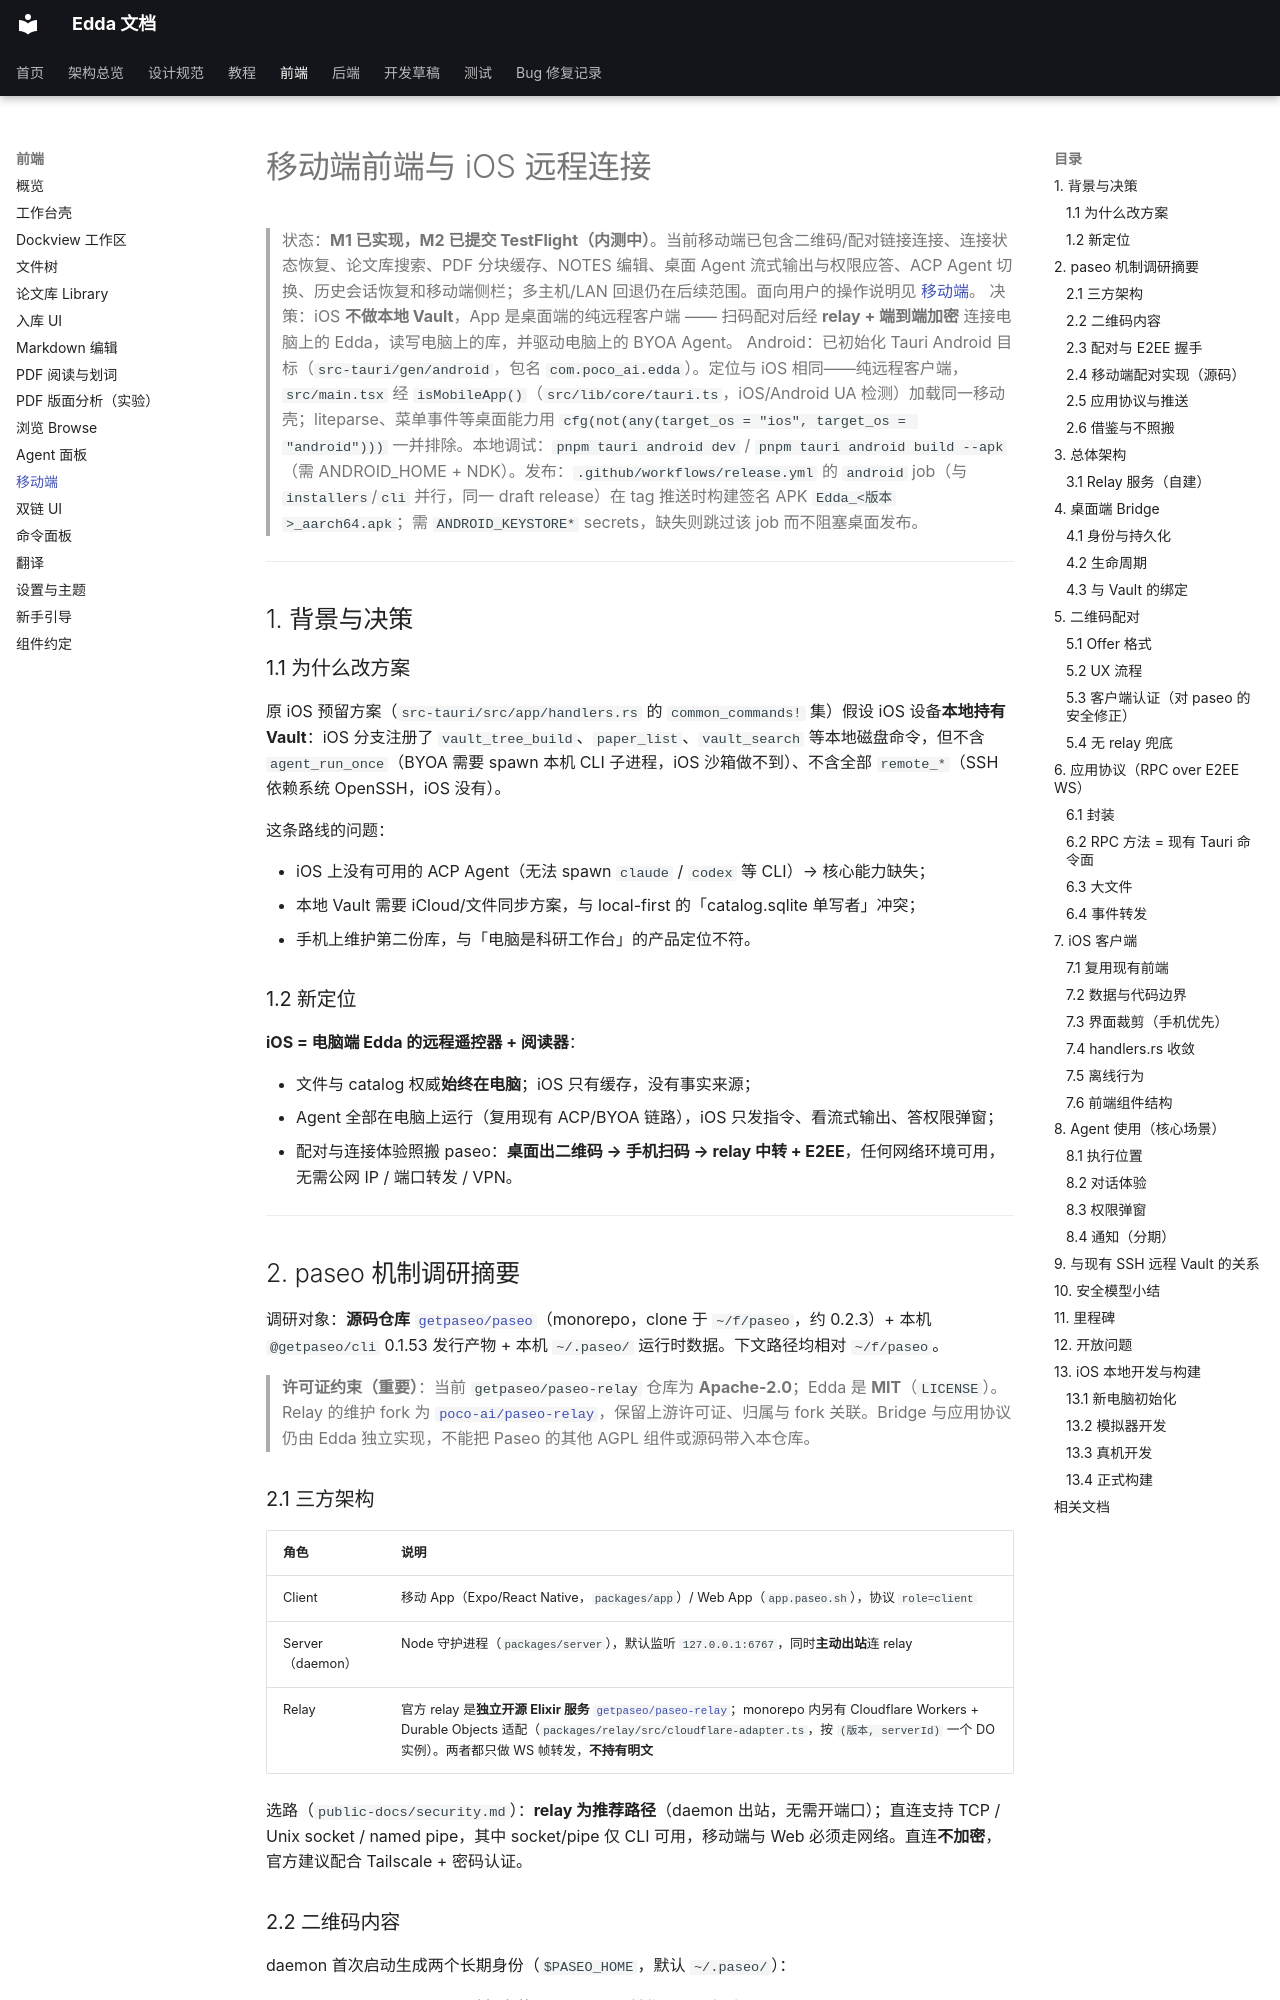

repository: Becomingw/Margin-Next · page: frontend/mobile/index.html · generator: mkdocs

# 移动端前端与 iOS 远程连接

> 状态：**M1 已实现，M2 已提交 TestFlight（内测中）**。当前移动端已包含二维码/配对链接连接、连接状态恢复、论文库搜索、PDF 分块缓存、NOTES 编辑、桌面 Agent 流式输出与权限应答、ACP Agent 切换、历史会话恢复和移动端侧栏；多主机/LAN 回退仍在后续范围。面向用户的操作说明见 [移动端](../usage/mobile.md)。
> 决策：iOS **不做本地 Vault**，App 是桌面端的纯远程客户端 —— 扫码配对后经 **relay + 端到端加密** 连接电脑上的 Edda，读写电脑上的库，并驱动电脑上的 BYOA Agent。
> Android：已初始化 Tauri Android 目标（`src-tauri/gen/android`，包名 `com.poco_ai.edda`）。定位与 iOS 相同——纯远程客户端，`src/main.tsx` 经 `isMobileApp()`（`src/lib/core/tauri.ts`，iOS/Android UA 检测）加载同一移动壳；liteparse、菜单事件等桌面能力用 `cfg(not(any(target_os = "ios", target_os = "android")))` 一并排除。本地调试：`pnpm tauri android dev` / `pnpm tauri android build --apk`（需 ANDROID_HOME + NDK）。发布：`.github/workflows/release.yml` 的 `android` job（与 `installers`/`cli` 并行，同一 draft release）在 tag 推送时构建签名 APK `Edda_<版本>_aarch64.apk`；需 `ANDROID_KEYSTORE*` secrets，缺失则跳过该 job 而不阻塞桌面发布。

---

## 1. 背景与决策

### 1.1 为什么改方案

原 iOS 预留方案（`src-tauri/src/app/handlers.rs` 的 `common_commands!` 集）假设 iOS 设备**本地持有 Vault**：iOS 分支注册了 `vault_tree_build`、`paper_list`、`vault_search` 等本地磁盘命令，但不含 `agent_run_once`（BYOA 需要 spawn 本机 CLI 子进程，iOS 沙箱做不到）、不含全部 `remote_*`（SSH 依赖系统 OpenSSH，iOS 没有）。

这条路线的问题：

- iOS 上没有可用的 ACP Agent（无法 spawn `claude` / `codex` 等 CLI）→ 核心能力缺失；
- 本地 Vault 需要 iCloud/文件同步方案，与 local-first 的「catalog.sqlite 单写者」冲突；
- 手机上维护第二份库，与「电脑是科研工作台」的产品定位不符。

### 1.2 新定位

**iOS = 电脑端 Edda 的远程遥控器 + 阅读器**：

- 文件与 catalog 权威**始终在电脑**；iOS 只有缓存，没有事实来源；
- Agent 全部在电脑上运行（复用现有 ACP/BYOA 链路），iOS 只发指令、看流式输出、答权限弹窗；
- 配对与连接体验照搬 paseo：**桌面出二维码 → 手机扫码 → relay 中转 + E2EE**，任何网络环境可用，无需公网 IP / 端口转发 / VPN。

---

## 2. paseo 机制调研摘要

调研对象：**源码仓库** [`getpaseo/paseo`](https://github.com/getpaseo/paseo)（monorepo，clone 于 `~/f/paseo`，约 0.2.3）+ 本机 `@getpaseo/cli` 0.1.53 发行产物 + 本机 `~/.paseo/` 运行时数据。下文路径均相对 `~/f/paseo`。

> **许可证约束（重要）**：当前 `getpaseo/paseo-relay` 仓库为 **Apache-2.0**；Edda 是 **MIT**（`LICENSE`）。Relay 的维护 fork 为 [`poco-ai/paseo-relay`](https://github.com/poco-ai/paseo-relay)，保留上游许可证、归属与 fork 关联。Bridge 与应用协议仍由 Edda 独立实现，不能把 Paseo 的其他 AGPL 组件或源码带入本仓库。
